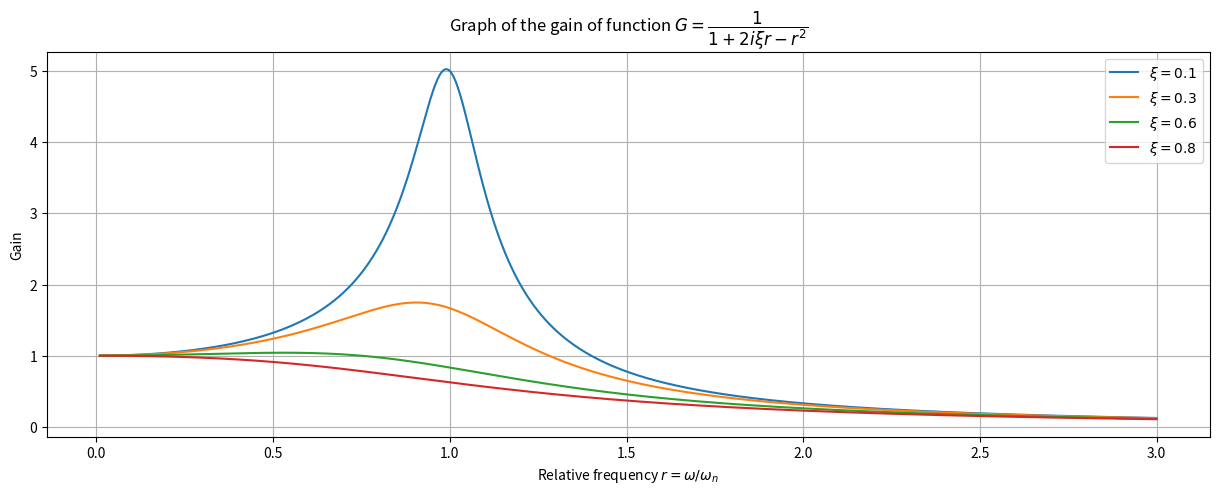
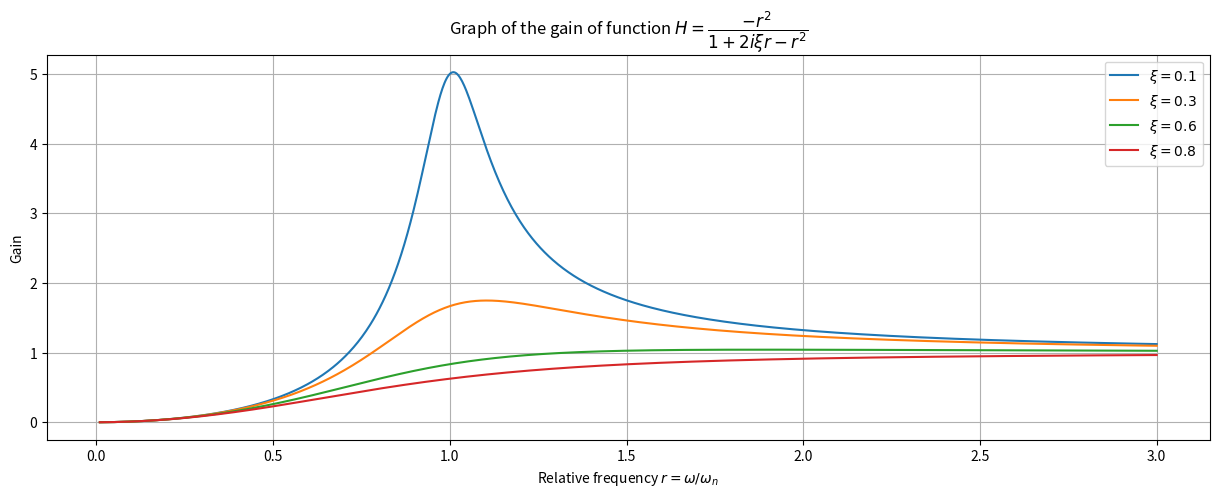
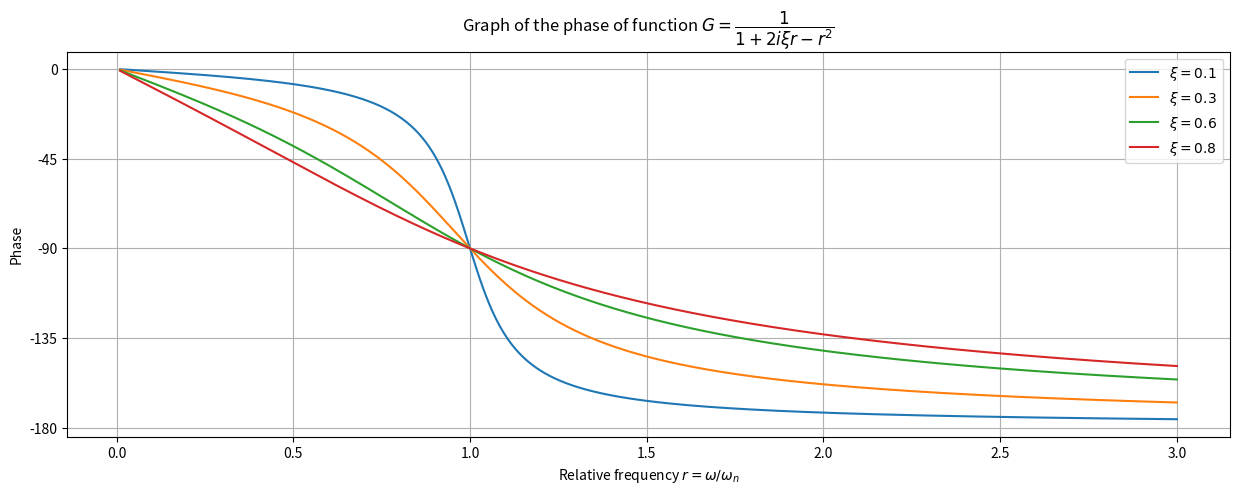
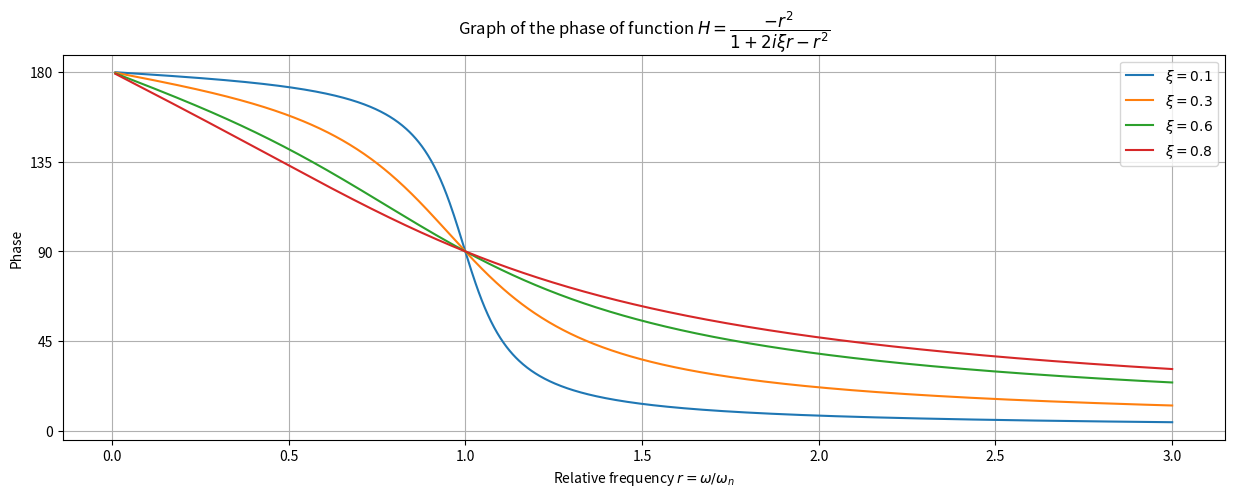

Generate these figures, in order, with matplotlib:
import numpy as np
from matplotlib import pyplot as plt

rplot = np.linspace(0.01, 3, 1025)
xivals = [0.1, 0.3, 0.6, 0.8]

fig1 = plt.figure(figsize=(15, 5))
ax1 = plt.gca()
fig2 = plt.figure(figsize=(15, 5))
ax2 = plt.gca()
for xi in xivals:
    G = 1/(1+2j*xi*rplot-rplot**2)
    H = -rplot**2/(1+2j*xi*rplot-rplot**2)
    ax1.plot(rplot, np.abs(G), label=r"$\xi=%.1f$"%xi)
    ax2.plot(rplot, np.abs(H), label=r"$\xi=%.1f$"%xi)
ax1.set_xlabel(r"Relative frequency $r = \omega/\omega_n$")
ax1.set_ylabel(r"Gain")
ax1.set_title(r"Graph of the gain of function $G = \dfrac{1}{1+2i\xi r-r^2}$")
ax1.legend()
ax1.grid()
ax2.set_xlabel(r"Relative frequency $r = \omega/\omega_n$")
ax2.set_ylabel(r"Gain")
ax2.set_title(r"Graph of the gain of function $H = \dfrac{-r^2}{1+2i\xi r-r^2}$")
ax2.legend()
ax2.grid()


fig1 = plt.figure(figsize=(15, 5))
ax1 = plt.gca()
fig2 = plt.figure(figsize=(15, 5))
ax2 = plt.gca()
for xi in xivals:
    G = 1/(1+2j*xi*rplot-rplot**2)
    H = -rplot**2/(1+2j*xi*rplot-rplot**2)
    ax1.plot(rplot, 180*np.angle(G)/np.pi, label=r"$\xi=%.1f$"%xi)
    ax2.plot(rplot, 180*np.angle(H)/np.pi, label=r"$\xi=%.1f$"%xi)
ax1.set_xlabel(r"Relative frequency $r = \omega/\omega_n$")
ax1.set_ylabel(r"Phase")
ax1.set_title(r"Graph of the phase of function $G = \dfrac{1}{1+2i\xi r-r^2}$")
ax1.set_yticks([0, -45, -90, -135, -180])
ax1.legend()
ax1.grid()
ax2.set_xlabel(r"Relative frequency $r = \omega/\omega_n$")
ax2.set_ylabel(r"Phase")
ax2.set_title(r"Graph of the phase of function $H = \dfrac{-r^2}{1+2i\xi r-r^2}$")
ax2.set_yticks([0, 45, 90, 135, 180])
ax2.legend()
ax2.grid()
